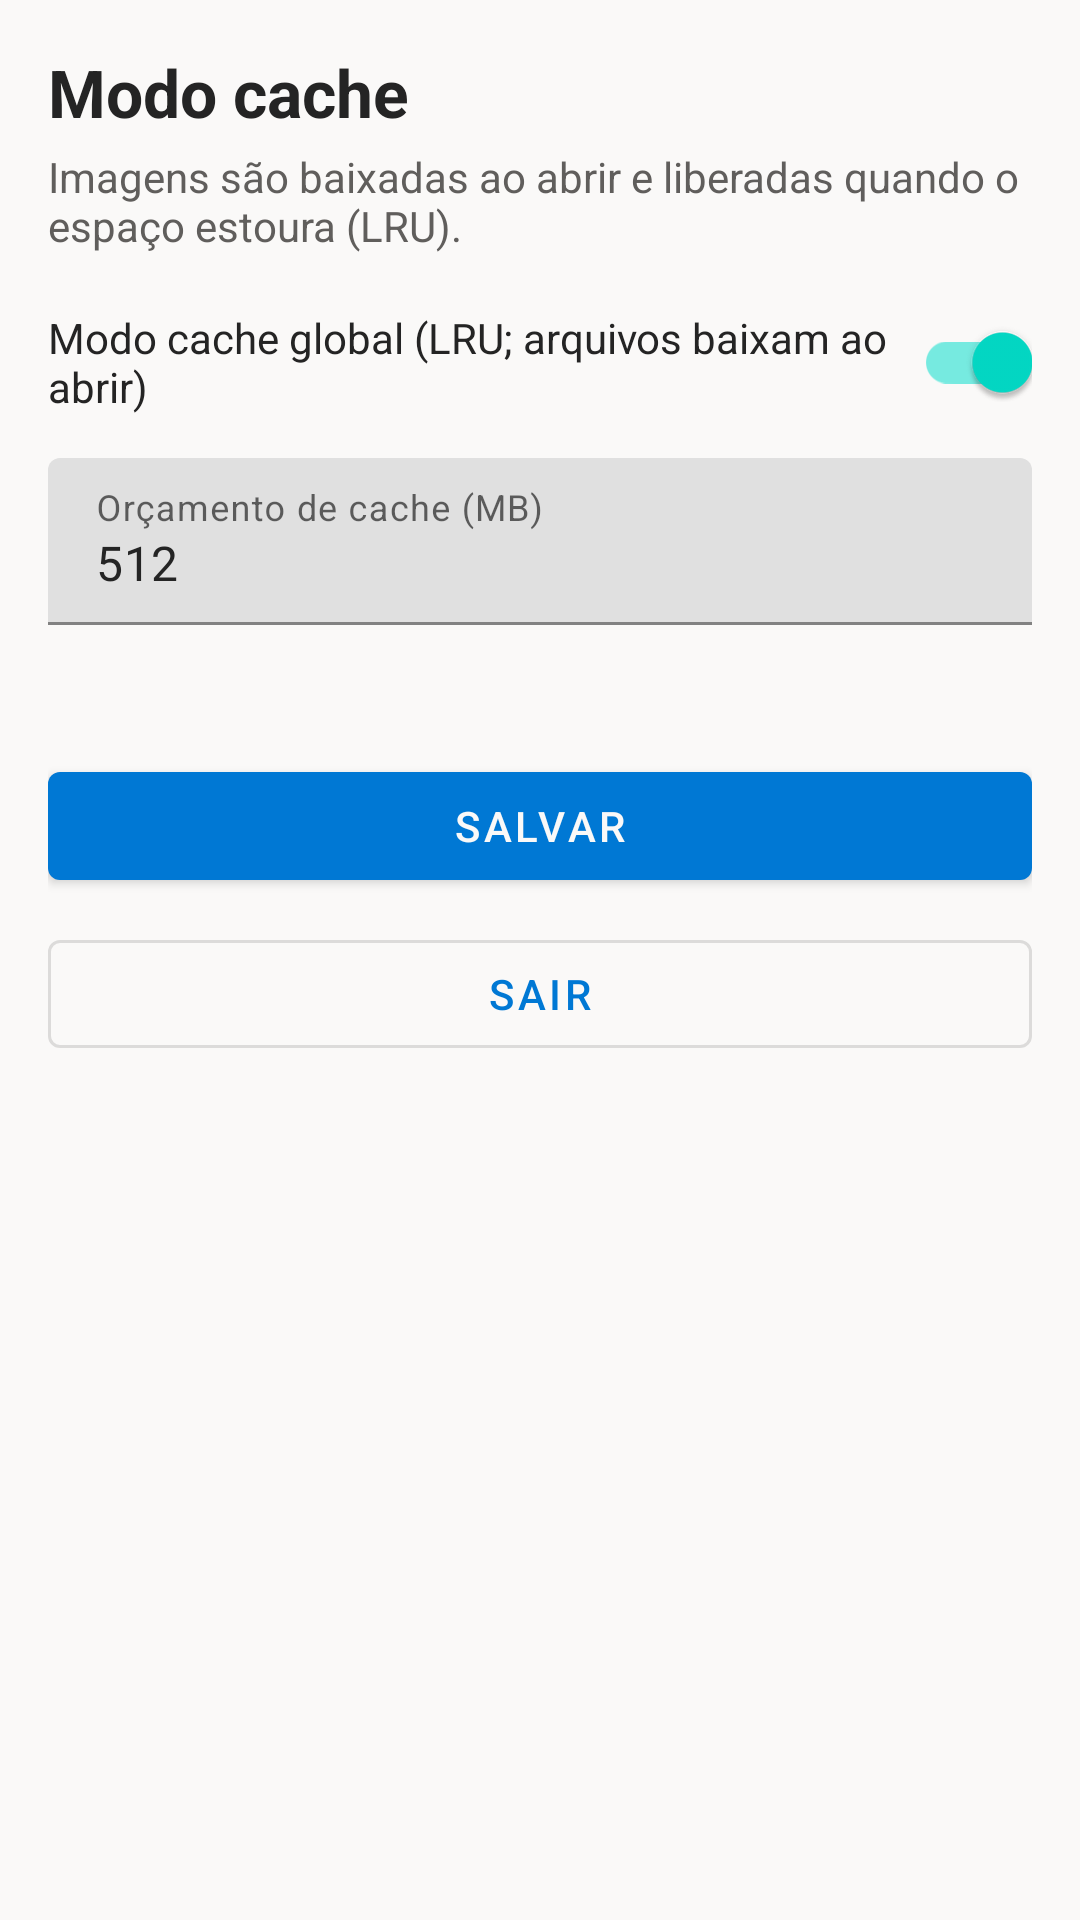

Produce the Android XML layout that renders to this screen, including the resource entries it uses.
<!-- AndroidManifest.xml: application theme Theme.NetoDrive -->
<!-- res/layout/fragment_settings.xml -->
<?xml version="1.0" encoding="utf-8"?>
<LinearLayout xmlns:android="http://schemas.android.com/apk/res/android"
    android:layout_width="match_parent"
    android:layout_height="match_parent"
    android:orientation="vertical"
    android:padding="16dp">

    <TextView
        android:layout_width="match_parent"
        android:layout_height="wrap_content"
        android:text="Modo cache"
        android:textColor="@color/ink"
        android:textSize="22sp"
        android:textStyle="bold" />

    <TextView
        android:layout_width="match_parent"
        android:layout_height="wrap_content"
        android:layout_marginTop="4dp"
        android:layout_marginBottom="12dp"
        android:text="Imagens são baixadas ao abrir e liberadas quando o espaço estoura (LRU)."
        android:textColor="@color/muted" />

    <com.google.android.material.switchmaterial.SwitchMaterial
        android:id="@+id/cacheModeSwitch"
        android:layout_width="match_parent"
        android:layout_height="wrap_content"
        android:checked="true"
        android:text="@string/cache_mode"
        android:textColor="@color/ink" />

    <com.google.android.material.textfield.TextInputLayout
        android:layout_width="match_parent"
        android:layout_height="wrap_content"
        android:layout_marginTop="8dp"
        android:hint="@string/cache_budget">
        <com.google.android.material.textfield.TextInputEditText
            android:id="@+id/cacheBudget"
            android:layout_width="match_parent"
            android:layout_height="wrap_content"
            android:inputType="number"
            android:text="512" />
    </com.google.android.material.textfield.TextInputLayout>

    <TextView
        android:id="@+id/cacheUsage"
        android:layout_width="match_parent"
        android:layout_height="wrap_content"
        android:layout_marginTop="12dp"
        android:textColor="@color/muted" />

    <com.google.android.material.button.MaterialButton
        android:id="@+id/saveCacheBtn"
        android:layout_width="match_parent"
        android:layout_height="wrap_content"
        android:layout_marginTop="12dp"
        android:text="Salvar" />

    <com.google.android.material.button.MaterialButton
        android:id="@+id/logoutBtn"
        style="@style/Widget.MaterialComponents.Button.OutlinedButton"
        android:layout_width="match_parent"
        android:layout_height="wrap_content"
        android:layout_marginTop="8dp"
        android:text="Sair" />
</LinearLayout>
<!-- resources referenced by this layout -->
<resources>
  <color name="ink">#242424</color>
  <color name="muted">#605E5C</color>
  <string name="cache_budget">Orçamento de cache (MB)</string>
  <string name="cache_mode">Modo cache global (LRU; arquivos baixam ao abrir)</string>
  <style name="Theme.NetoDrive" parent="Theme.MaterialComponents.DayNight.NoActionBar">
          <item name="colorPrimary">@color/accent</item>
          <item name="colorPrimaryVariant">@color/bg2</item>
          <item name="colorOnPrimary">@color/bg</item>
          <item name="android:statusBarColor">@color/accent</item>
          <item name="android:navigationBarColor">@color/bg</item>
          <item name="android:windowBackground">@color/bg</item>
          <item name="android:textColorPrimary">@color/ink</item>
          <item name="android:textColorSecondary">@color/muted</item>
          <item name="colorOnPrimary">@color/surface</item>
      </style>
  <color name="accent">#0078D4</color>
  <color name="bg2">#F3F2F1</color>
  <color name="bg">#FAF9F8</color>
  <color name="surface">#FFFFFF</color>
</resources>
